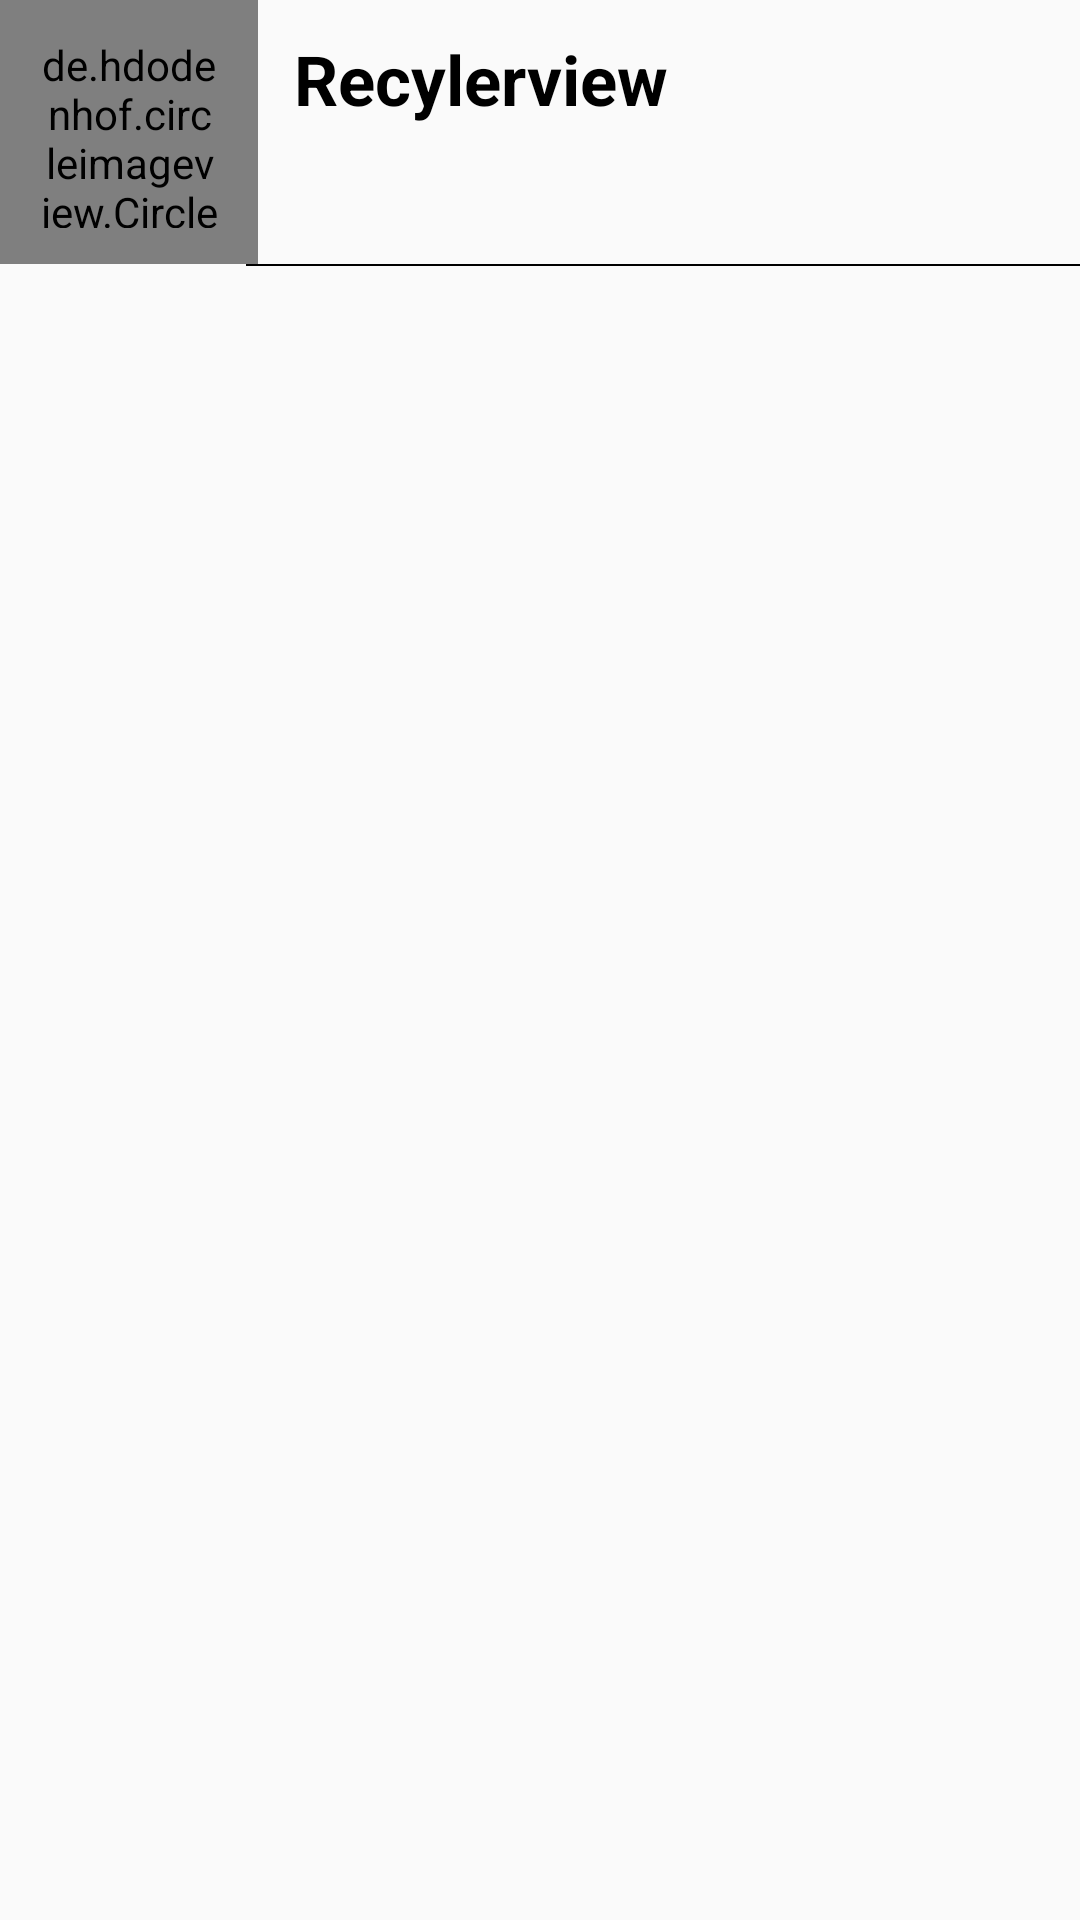

The Android layout XML behind this screen, and the referenced resources:
<!-- AndroidManifest.xml: application theme Theme.AppCompat.Light.NoActionBar -->
<!-- res/layout/list_view_layout.xml -->
<?xml version="1.0" encoding="utf-8"?>
<RelativeLayout
    xmlns:android="http://schemas.android.com/apk/res/android"
    xmlns:app="http://schemas.android.com/apk/res-auto"
    xmlns:tools="http://schemas.android.com/tools"
    android:layout_width="match_parent"
    android:layout_height="wrap_content">
   <LinearLayout

    android:layout_width="match_parent"
    android:layout_height="wrap_content">

    <de.hdodenhof.circleimageview.CircleImageView
        android:id="@+id/imageView1"
        android:layout_width="86dp"
        android:layout_height="88dp"
        android:padding="12dp"
        android:src="@drawable/download"
        tools:layout_editor_absoluteX="16dp"
        tools:layout_editor_absoluteY="35dp" />

    <TextView
        android:id="@+id/txtView"
        android:layout_width="match_parent"
        android:layout_height="wrap_content"
        android:textStyle="bold"
        android:layout_gravity="top"
        android:layout_marginTop="11dp"
        android:layout_weight="1"
        android:textColor="#000"
        android:paddingLeft="12dp"
        android:text="Recylerview"
        android:textSize="23sp" />

</LinearLayout>



<LinearLayout
android:layout_width="match_parent"
android:layout_height="wrap_content"
    android:layout_marginTop="88dp"
android:orientation="vertical">

    <View
        android:layout_width="356dp"
        android:layout_height="0.8dp"
        android:layout_marginStart="82dp"
        android:background="#000" />
</LinearLayout>
</RelativeLayout>
<!-- resources referenced by this layout -->
<resources>
  <!-- drawable download: jpg bitmap (drawable, 4209 bytes) -->
</resources>
